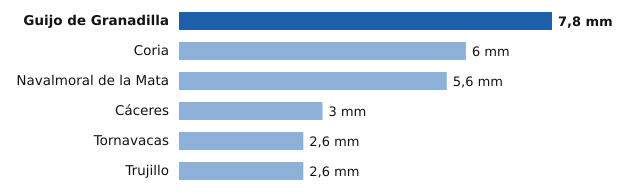

The table this chart was drawn from, first rows:
estacion, provincia, mm
Guijo de Granadilla, Cáceres, 7.8
Coria, Cáceres, 6.0
Navalmoral de la Mata, Cáceres, 5.6
Cáceres, Cáceres, 3.0
Tornavacas, Cáceres, 2.6
Trujillo, Cáceres, 2.6
